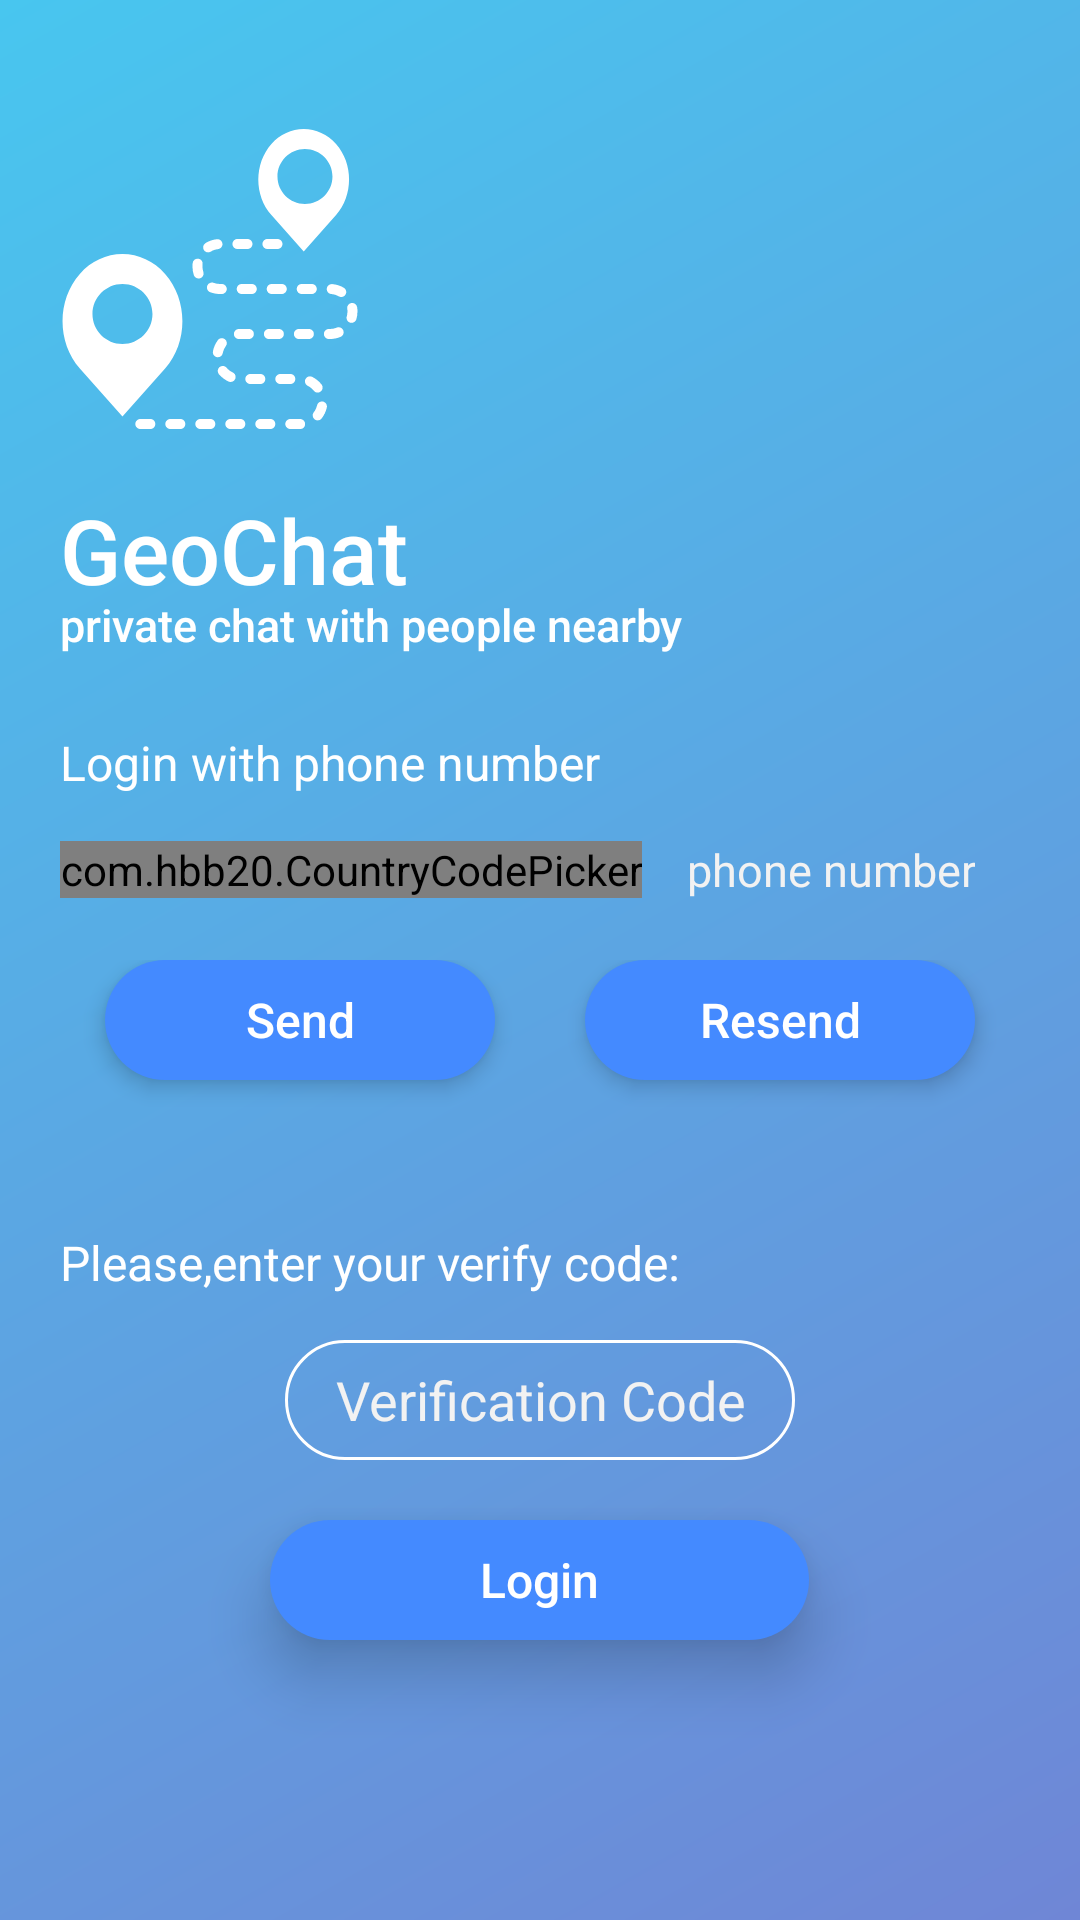

Reconstruct the res/layout file that produces this screen, plus the resources it refers to.
<!-- AndroidManifest.xml: application theme AppTheme -->
<!-- res/layout/activity_login.xml -->
<?xml version="1.0" encoding="utf-8"?>
<RelativeLayout xmlns:android="http://schemas.android.com/apk/res/android"
    xmlns:app="http://schemas.android.com/apk/res-auto"
    xmlns:tools="http://schemas.android.com/tools"
    android:layout_width="match_parent"
    android:layout_height="match_parent"
    android:animateLayoutChanges="true"
    android:background="@drawable/gradient_background"
    tools:context=".ActivityLogin">

    <RelativeLayout
        android:layout_width="wrap_content"
        android:layout_height="wrap_content"
        android:layout_centerInParent="true"
        android:layout_marginLeft="20dp"
        android:layout_marginRight="20dp">

        <ImageView
            android:id="@+id/imgView_logo"
            android:layout_width="100dp"
            android:layout_height="100dp"
            android:adjustViewBounds="true"
            android:scaleType="fitCenter"
            android:src="@drawable/ic_geochat"/>

        <RelativeLayout
            android:id="@+id/rellay"
            android:layout_below="@+id/imgView_logo"
            android:layout_width="wrap_content"
            android:layout_height="wrap_content"
            >

            <TextView
                android:id="@+id/login"
                android:layout_width="wrap_content"
                android:layout_height="wrap_content"
                android:layout_marginTop="20dp"
                android:fontFamily="sans-serif-medium"
                android:text="@string/app_name"
                android:textColor="@color/white"
                android:textSize="30sp"/>

            <TextView
                android:id="@+id/login_description"
                android:layout_width="wrap_content"
                android:layout_height="wrap_content"
                android:layout_marginTop="55dp"
                android:fontFamily="sans-serif-medium"
                android:text="@string/app_description"
                android:textColor="@color/white"
                android:textSize="15sp"/>

            <LinearLayout
                android:id="@+id/linlay1"
                android:layout_width="match_parent"
                android:layout_height="wrap_content"
                android:layout_below="@+id/login"
                android:layout_marginTop="40dp"
                android:orientation="vertical">

            <LinearLayout
                android:layout_width="match_parent"
                android:layout_height="wrap_content"
                android:orientation="vertical">

                <TextView
                    android:layout_width="wrap_content"
                    android:layout_height="wrap_content"
                    android:layout_marginBottom="5dp"
                    android:text="@string/login_phone_desc"
                    android:textColor="@color/white"
                    android:textSize="16sp" />
            <LinearLayout
                android:layout_width="match_parent"
                android:gravity="center_vertical"
                android:layout_height="wrap_content"
                android:orientation="horizontal">

                <com.hbb20.CountryCodePicker
                    android:id="@+id/ccp"
                    android:layout_width="wrap_content"
                    android:layout_height="wrap_content"
                    app:ccp_contentColor="@color/white"
                    app:ccp_rememberLastSelection="true"
                    app:ccpDialog_allowSearch="false"
                    app:ccp_countryPreference="US,AZ,RU"
                    app:ccp_autoDetectCountry="true"
                    app:ccp_textSize="15sp"
                    app:ccp_countryAutoDetectionPref="SIM_ONLY"/>

                <EditText
                    android:id="@+id/phoneText"
                    android:layout_width="match_parent"
                    android:layout_height="40dp"
                    android:background="@drawable/button_corner"
                    android:hint="@string/login_phone"
                    android:textColorHint="@color/slightly_gray"
                    android:inputType="phone"
                    android:singleLine="true"
                    android:paddingLeft="15dp"
                    android:paddingRight="15dp"
                    android:textColor="@color/slightly_gray"
                    android:textSize="15sp" />

            </LinearLayout>
            </LinearLayout>
            </LinearLayout>
            <LinearLayout
                android:id="@+id/linlay_buttons"
                android:layout_below="@+id/linlay1"
                android:layout_width="match_parent"
                android:layout_height="70dp"
                android:orientation="horizontal"
                android:gravity="center_horizontal"
                android:layout_centerHorizontal="true"
                android:layout_marginTop="10dp">

                <Button
                    android:id="@+id/login_send"
                    android:layout_width="130dp"
                    android:layout_height="40dp"
                    android:layout_marginBottom="8dp"
                    android:layout_marginEnd="15dp"
                    android:background="@drawable/button_new"
                    android:elevation="10dp"
                    android:translationZ="2dp"
                    android:onClick="sendCode"
                    android:text="@string/login_send_button"
                    android:textAllCaps="false"
                    android:textColor="@color/white"
                    android:textSize="16sp" />

                <Button
                    android:id="@+id/login_resend"
                    android:layout_width="130dp"
                    android:layout_height="40dp"
                    android:layout_marginStart="15dp"
                    android:background="@drawable/button_new"
                    android:text="@string/login_retry_button"
                    android:textAllCaps="false"
                    android:elevation="10dp"
                    android:translationZ="2dp"
                    android:onClick="resendCode"
                    android:textColor="@color/white"
                    android:textSize="16sp"
                    android:layout_marginBottom="8dp"/>

            </LinearLayout>
            <LinearLayout
                android:id="@+id/linlay_verify"
                android:layout_below="@id/linlay_buttons"
                android:layout_width="match_parent"
                android:layout_height="wrap_content"
                android:layout_marginTop="20dp"
                android:orientation="vertical"
                android:layout_centerHorizontal="true">
                <TextView
                    android:layout_width="wrap_content"
                    android:layout_height="wrap_content"
                    android:layout_marginBottom="5dp"
                    android:text="@string/login_verify"
                    android:textColor="@color/white"
                    android:textSize="16sp" />

                <EditText
                    android:id="@+id/codeText"
                    android:layout_width="170dp"
                    android:layout_height="40dp"
                    android:layout_marginTop="10dp"
                    android:ems="10"
                    android:gravity="center"
                    android:layout_gravity="center"
                    android:maxLength="6"
                    android:background="@drawable/button_round"
                    android:hint="@string/verify_code"
                    android:inputType="number"
                    android:textColor="@color/slightly_gray"
                    android:textColorHint="@color/slightly_gray" />
            </LinearLayout>
            <Button
                android:id="@+id/login_next"
                android:layout_width="wrap_content"
                android:layout_height="40dp"
                android:layout_below="@+id/linlay_verify"
                android:layout_centerHorizontal="true"
                android:layout_marginTop="20dp"
                android:background="@drawable/button_new"
                android:fontFamily="sans-serif-medium"
                android:paddingLeft="70dp"
                android:paddingRight="70dp"
                android:text="@string/login_next"
                android:elevation="10dp"
                android:translationZ="10dp"
                android:onClick="verifyCode"
                android:layout_marginBottom="50dp"
                android:textAllCaps="false"
                android:textColor="@color/white"
                android:textSize="16sp" />

        </RelativeLayout>


    </RelativeLayout>
    <Button
        android:id="@+id/help_button"
        android:layout_width="wrap_content"
        android:layout_height="40dp"
        android:layout_alignParentBottom="true"
        android:layout_centerHorizontal="true"
        android:layout_marginTop="200dp"
        android:background="@drawable/button_wo_corner"
        android:fontFamily="sans-serif-medium"
        android:onClick="needHelpButton"
        android:paddingLeft="70dp"
        android:paddingRight="70dp"
        android:text="@string/need_help"
        android:textAllCaps="false"
        android:textColor="@color/white"
        android:textSize="16sp"
        android:visibility="gone"/>
</RelativeLayout>
<!-- resources referenced by this layout -->
<resources>
  <color name="slightly_gray">#F2F2F2</color>
  <color name="white">#FFFFFF</color>
  <!-- drawable button_new (drawable) -->
  <?xml version="1.0" encoding="utf-8"?>
  <shape xmlns:android="http://schemas.android.com/apk/res/android">
      <solid android:color="#448AFF" />
      <padding android:top="0dp"
          android:left="0dp"
          android:right="0dp"
          android:bottom="0dp" />
      <corners android:radius="45dp" />
  </shape>
  <!-- drawable button_round (drawable) -->
  <shape xmlns:android="http://schemas.android.com/apk/res/android"
      android:shape="rectangle">
  
      <corners
          android:bottomLeftRadius="100dp"
          android:bottomRightRadius="100dp"
          android:topLeftRadius="100dp"
          android:topRightRadius="100dp" />
  
      <stroke
          android:width="1dp"
          android:color="@color/white" />
  
  </shape>
  <!-- drawable button_wo_corner (drawable) -->
  <shape xmlns:android="http://schemas.android.com/apk/res/android"
      android:shape="rectangle">
  
      <corners
          android:bottomLeftRadius="20dp"
          android:bottomRightRadius="20dp"
          android:topLeftRadius="20dp"
          android:topRightRadius="20dp" />
  
      <stroke
          android:width="0dp"
          android:color="@color/transparent" />
  
  </shape>
  <!-- drawable gradient_background (drawable) -->
  <shape xmlns:android="http://schemas.android.com/apk/res/android"
      android:shape="rectangle">
  
      <gradient android:startColor="@color/gradientStart"
          android:angle="315"
          android:endColor="@color/gradientFinish"/>
  
  </shape>
  <!-- drawable ic_geochat: vector/xml drawable (drawable, 7230 chars, omitted) -->
  <string name="app_description">private chat with people nearby</string>
  <string name="app_name">GeoChat</string>
  <string name="login_next">Login</string>
  <string name="login_phone">phone number</string>
  <string name="login_phone_desc">Login with phone number</string>
  <string name="login_retry_button">Resend</string>
  <string name="login_send_button">Send</string>
  <string name="login_verify">Please,enter your verify code:</string>
  <string name="need_help">Need Help?</string>
  <string name="verify_code">Verification Code</string>
  <style name="AppTheme" parent="Theme.AppCompat.Light.NoActionBar">
          
          <item name="windowActionBar">false</item>
          <item name="windowNoTitle">true</item>
          <item name="colorPrimary">@color/colorPrimary</item>
          <item name="colorPrimaryDark">@color/colorPrimaryDark</item>
          <item name="colorAccent">@color/colorAccent</item>
      </style>
  <color name="transparent">#00000000</color>
  <color name="gradientStart">#48c6ef</color>
  <color name="gradientFinish">#6f86d6</color>
  <color name="colorPrimary">#48c6ef</color>
  <color name="colorPrimaryDark">#48c6ef</color>
  <color name="colorAccent">#FFFFFF</color>
</resources>
